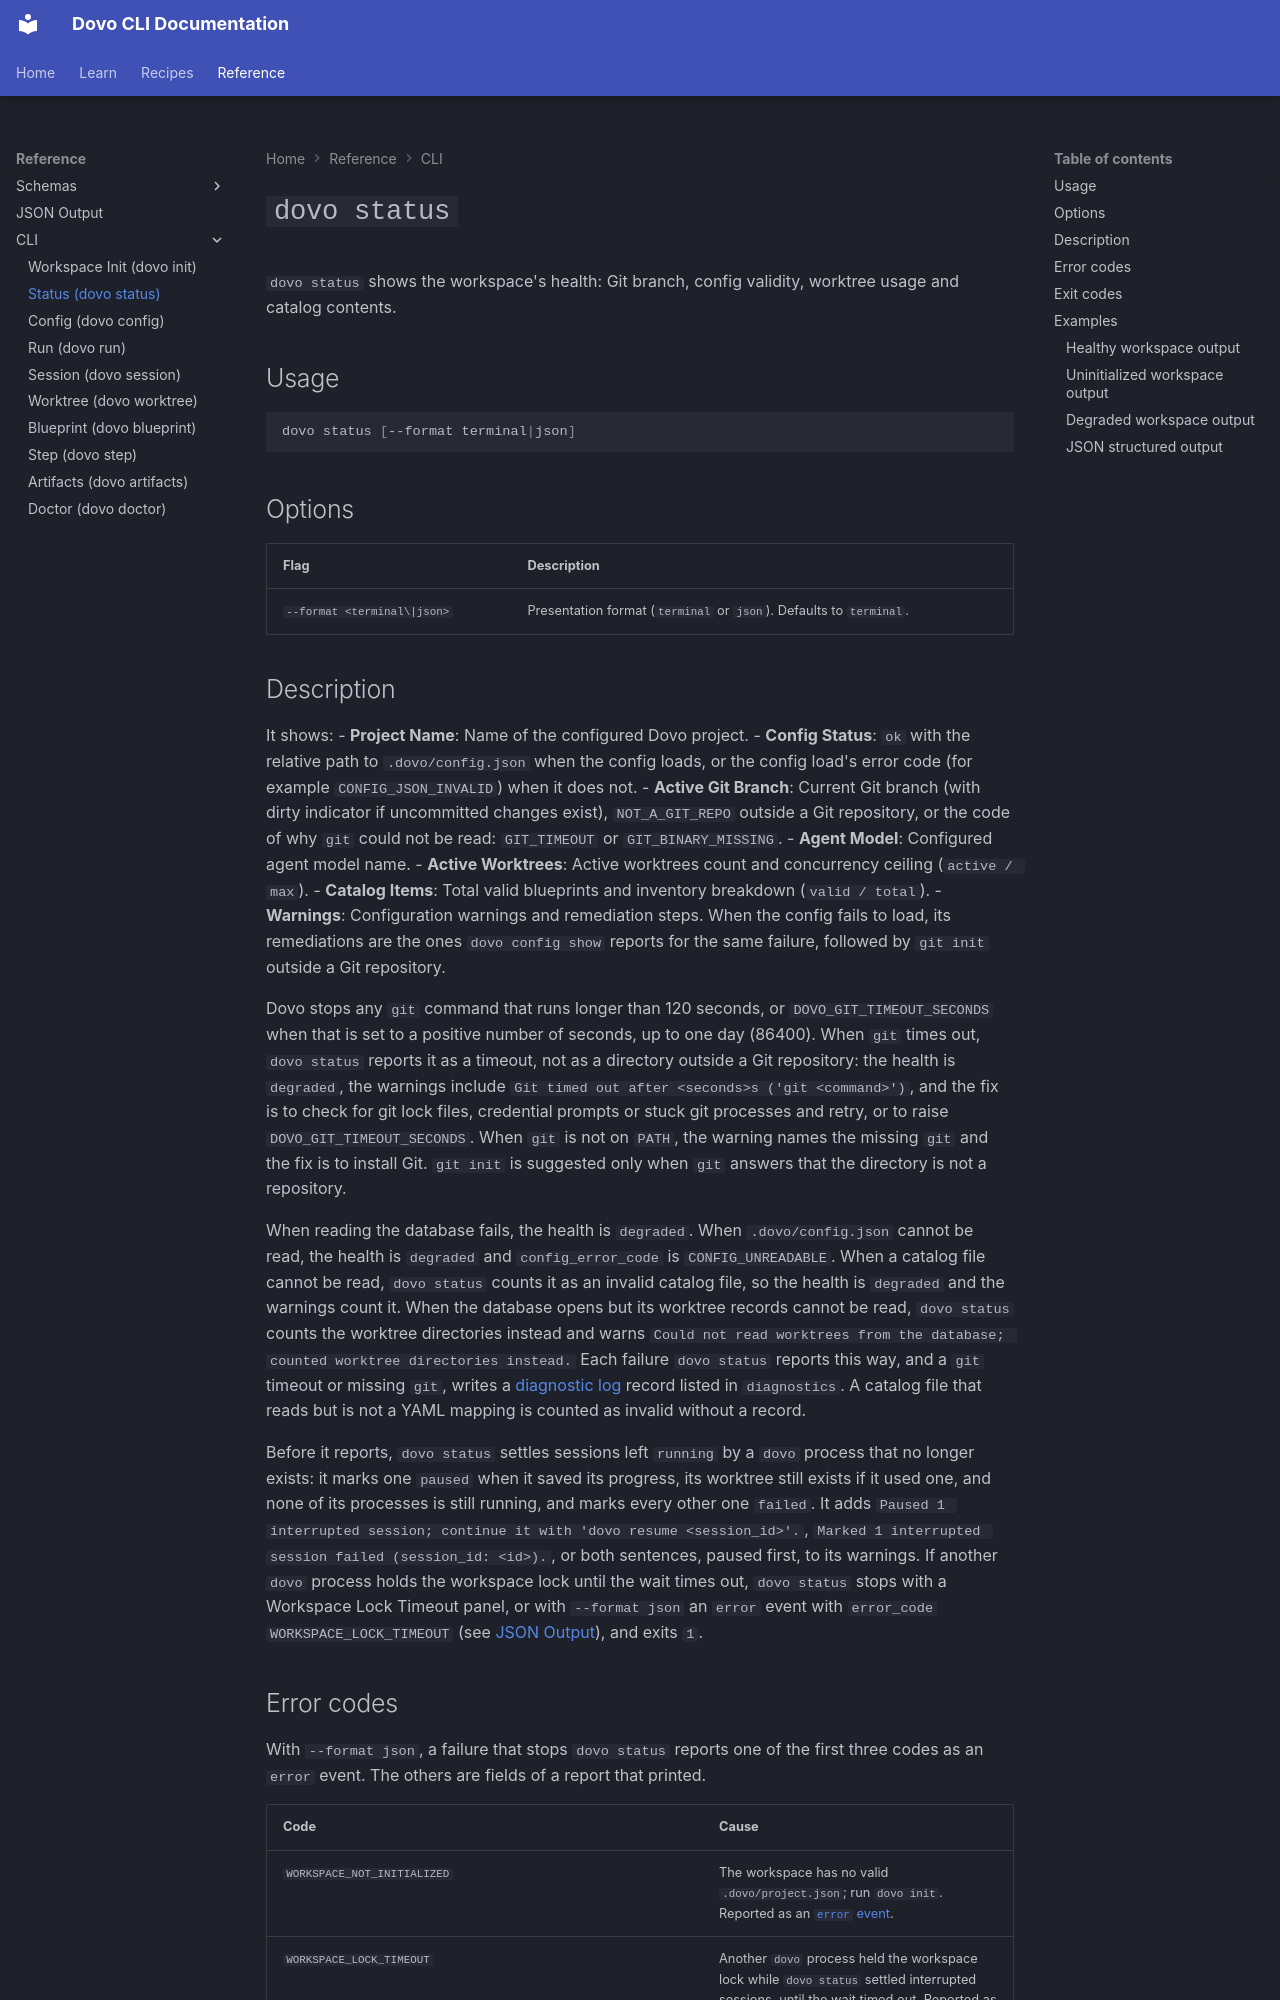

repository: devexhq/dovo · page: cli/status/index.html · generator: mkdocs

# `dovo status`

`dovo status` shows the workspace's health: Git branch, config validity, worktree usage and catalog contents.

## Usage

```bash
dovo status [--format terminal|json]
```

## Options

| Flag | Description |
| --- | --- |
| `--format <terminal\|json>` | Presentation format (`terminal` or `json`). Defaults to `terminal`. |

## Description

It shows:
- **Project Name**: Name of the configured Dovo project.
- **Config Status**: `ok` with the relative path to `.dovo/config.json` when the config loads, or the config load's error code (for example `CONFIG_JSON_INVALID`) when it does not.
- **Active Git Branch**: Current Git branch (with dirty indicator if uncommitted changes exist), `NOT_A_GIT_REPO` outside a Git repository, or the code of why `git` could not be read: `GIT_TIMEOUT` or `GIT_BINARY_MISSING`.
- **Agent Model**: Configured agent model name.
- **Active Worktrees**: Active worktrees count and concurrency ceiling (`active / max`).
- **Catalog Items**: Total valid blueprints and inventory breakdown (`valid / total`).
- **Warnings**: Configuration warnings and remediation steps. When the config fails to load, its remediations are the ones `dovo config show` reports for the same failure, followed by `git init` outside a Git repository.

Dovo stops any `git` command that runs longer than 120 seconds, or `DOVO_GIT_TIMEOUT_SECONDS` when that is set to a positive number of seconds, up to one day (86400). When `git` times out, `dovo status` reports it as a timeout, not as a directory outside a Git repository: the health is `degraded`, the warnings include `Git timed out after <seconds>s ('git <command>')`, and the fix is to check for git lock files, credential prompts or stuck git processes and retry, or to raise `DOVO_GIT_TIMEOUT_SECONDS`. When `git` is not on `PATH`, the warning names the missing `git` and the fix is to install Git. `git init` is suggested only when `git` answers that the directory is not a repository.

When reading the database fails, the health is `degraded`. When `.dovo/config.json` cannot be read, the health is `degraded` and `config_error_code` is `CONFIG_UNREADABLE`. When a catalog file cannot be read, `dovo status` counts it as an invalid catalog file, so the health is `degraded` and the warnings count it. When the database opens but its worktree records cannot be read, `dovo status` counts the worktree directories instead and warns `Could not read worktrees from the database; counted worktree directories instead.` Each failure `dovo status` reports this way, and a `git` timeout or missing `git`, writes a [diagnostic log](doctor.md#diagnostic-logs) record listed in `diagnostics`. A catalog file that reads but is not a YAML mapping is counted as invalid without a record.

Before it reports, `dovo status` settles sessions left `running` by a `dovo` process that no longer exists: it marks one `paused` when it saved its progress, its worktree still exists if it used one, and none of its processes is still running, and marks every other one `failed`. It adds `Paused 1 interrupted session; continue it with 'dovo resume <session_id>'.`, `Marked 1 interrupted session failed (session_id: <id>).`, or both sentences, paused first, to its warnings. If another `dovo` process holds the workspace lock until the wait times out, `dovo status` stops with a Workspace Lock Timeout panel, or with `--format json` an `error` event with `error_code` `WORKSPACE_LOCK_TIMEOUT` (see [JSON Output](../reference/json-output.md#the-error-event)), and exits `1`.
